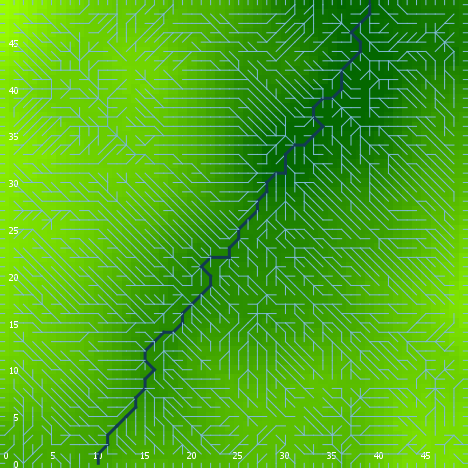

Data behind this chart, as committed beside it:
export-world data (NetLogo 6.0.4)
land_04_withSoilProperties.nlogo
05/10/2020 12:23:26:876 +0100
RANDOM STATE
0 0 -1727483681 141 0.6686174408764898 f…
GLOBALS
min-pxcor, max-pxcor, min-pycor, max-pycor, perspective, subject, nextIndex, directed-links, ticks, display-mode, elevationdistribution, elev_algorithm-style, elev_featureanglerange, elev_inversioniterations, elev_noise, elev_numdepressions, elev_numprotuberances, elev_numranges, elev_numrifts, elev_rangeaggregation, elev_rangeheight, elev_rangelength, elev_riftaggregation, elev_riftheight
0, 49, 0, 49, 0, nobody, 2600, "UNDIRECTED", -1, "terrain", [50.39054525050819 74.23945986731744 57.…, "C#", 10.19, 1.101, 3.999, 6, 4, 7, 67, 0.3617, 48.99, 3327, 0.5892, -11.13
TURTLES
who, color, heading, xcor, ycor, shape, label, label-color, breed, hidden?, size, pen-size, pen-mode, numpoints
0, 5, 231, 45, 20, "default", "", 9.9, {breed flowholders}, true, 1, 1, "up", 
1, 75, 22, 39, 7, "default", "", 9.9, {breed flowholders}, true, 1, 1, "up", 
2, 95, 43, 15, 46, "default", "", 9.9, {breed flowholders}, true, 1, 1, "up", 
3, 15, 243, 44, 42, "default", "", 9.9, {breed flowholders}, true, 1, 1, "up", 
4, 55, 270, 32, 17, "default", "", 9.9, {breed flowholders}, true, 1, 1, "up", 
5, 115, 354, 33, 2, "default", "", 9.9, {breed flowholders}, true, 1, 1, "up", 
6, 115, 112, 28, 32, "default", "", 9.9, {breed flowholders}, true, 1, 1, "up", 
7, 35, 329, 7, 5, "default", "", 9.9, {breed flowholders}, true, 1, 1, "up", 
8, 35, 338, 29, 6, "default", "", 9.9, {breed flowholders}, true, 1, 1, "up", 
9, 15, 13, 35, 25, "default", "", 9.9, {breed flowholders}, true, 1, 1, "up", 
10, 45, 301, 15, 4, "default", "", 9.9, {breed flowholders}, true, 1, 1, "up", 
11, 97, 270, 0, 31, "line half", "", 9.9, {breed flowholders}, false, 1, 1, "up", 
12, 55, 74, 21, 35, "default", "", 9.9, {breed flowholders}, true, 1, 1, "up", 
13, 97, 90, 49, 45, "line half", "", 9.9, {breed flowholders}, false, 1, 1, "up", 
14, 125, 9, 48, 14, "default", "", 9.9, {breed flowholders}, true, 1, 1, "up", 
15, 95, 342, 6, 36, "default", "", 9.9, {breed flowholders}, true, 1, 1, "up", 
16, 95, 76, 37, 33, "default", "", 9.9, {breed flowholders}, true, 1, 1, "up", 
17, 125, 107, 45, 5, "default", "", 9.9, {breed flowholders}, true, 1, 1, "up", 
18, 115, 100, 43, 16, "default", "", 9.9, {breed flowholders}, true, 1, 1, "up", 
19, 135, 309, 3, 31, "default", "", 9.9, {breed flowholders}, true, 1, 1, "up", 
20, 85, 315, 22, 15, "default", "", 9.9, {breed flowholders}, true, 1, 1, "up", 
21, 97, 0, 8, 49, "line half", "", 9.9, {breed flowholders}, false, 1, 1, "up", 
22, 95, 357, 42, 9, "default", "", 9.9, {breed flowholders}, true, 1, 1, "up", 
23, 55, 5, 8, 41, "default", "", 9.9, {breed flowholders}, true, 1, 1, "up", 
24, 85, 338, 18, 28, "default", "", 9.9, {breed flowholders}, true, 1, 1, "up", 
25, 45, 240, 10, 35, "default", "", 9.9, {breed flowholders}, true, 1, 1, "up", 
26, 5, 193, 39, 41, "default", "", 9.9, {breed flowholders}, true, 1, 1, "up", 
27, 65, 260, 47, 29, "default", "", 9.9, {breed flowholders}, true, 1, 1, "up", 
28, 115, 84, 26, 13, "default", "", 9.9, {breed flowholders}, true, 1, 1, "up", 
29, 115, 311, 10, 25, "default", "", 9.9, {breed flowholders}, true, 1, 1, "up", 
30, 75, 254, 44, 1, "default", "", 9.9, {breed flowholders}, true, 1, 1, "up", 
31, 65, 322, 35, 15, "default", "", 9.9, {breed flowholders}, true, 1, 1, "up", 
32, 5, 29, 17, 38, "default", "", 9.9, {breed flowholders}, true, 1, 1, "up", 
33, 55, 247, 28, 36, "default", "", 9.9, {breed flowholders}, true, 1, 1, "up", 
34, 25, 62, 43, 42, "default", "", 9.9, {breed flowholders}, true, 1, 1, "up", 
35, 35, 52, 22, 20, "default", "", 9.9, {breed flowholders}, true, 1, 1, "up", 
36, 55, 324, 13, 27, "default", "", 9.9, {breed flowholders}, true, 1, 1, "up", 
37, 25, 222, 6, 30, "default", "", 9.9, {breed flowholders}, true, 1, 1, "up", 
38, 95, 262, 9, 46, "default", "", 9.9, {breed flowholders}, true, 1, 1, "up", 
39, 135, 198, 47, 16, "default", "", 9.9, {breed flowholders}, true, 1, 1, "up", 
40, 105, 22, 31, 15, "default", "", 9.9, {breed flowholders}, true, 1, 1, "up", 
41, 105, 313, 40, 14, "default", "", 9.9, {breed flowholders}, true, 1, 1, "up", 
42, 85, 104, 25, 6, "default", "", 9.9, {breed flowholders}, true, 1, 1, "up", 
43, 15, 44, 24, 5, "default", "", 9.9, {breed flowholders}, true, 1, 1, "up", 
44, 105, 109, 13, 33, "default", "", 9.9, {breed flowholders}, true, 1, 1, "up", 
45, 15, 330, 5, 5, "default", "", 9.9, {breed flowholders}, true, 1, 1, "up", 
46, 65, 136, 47, 37, "default", "", 9.9, {breed flowholders}, true, 1, 1, "up", 
47, 85, 77, 11, 32, "default", "", 9.9, {breed flowholders}, true, 1, 1, "up", 
48, 125, 355, 26, 20, "default", "", 9.9, {breed flowholders}, true, 1, 1, "up", 
49, 75, 113, 4, 45, "default", "", 9.9, {breed flowholders}, true, 1, 1, "up", 
50, 75, 44, 1, 11, "default", "", 9.9, {breed flowholders}, true, 1, 1, "up", 
... 8,552 more rows
